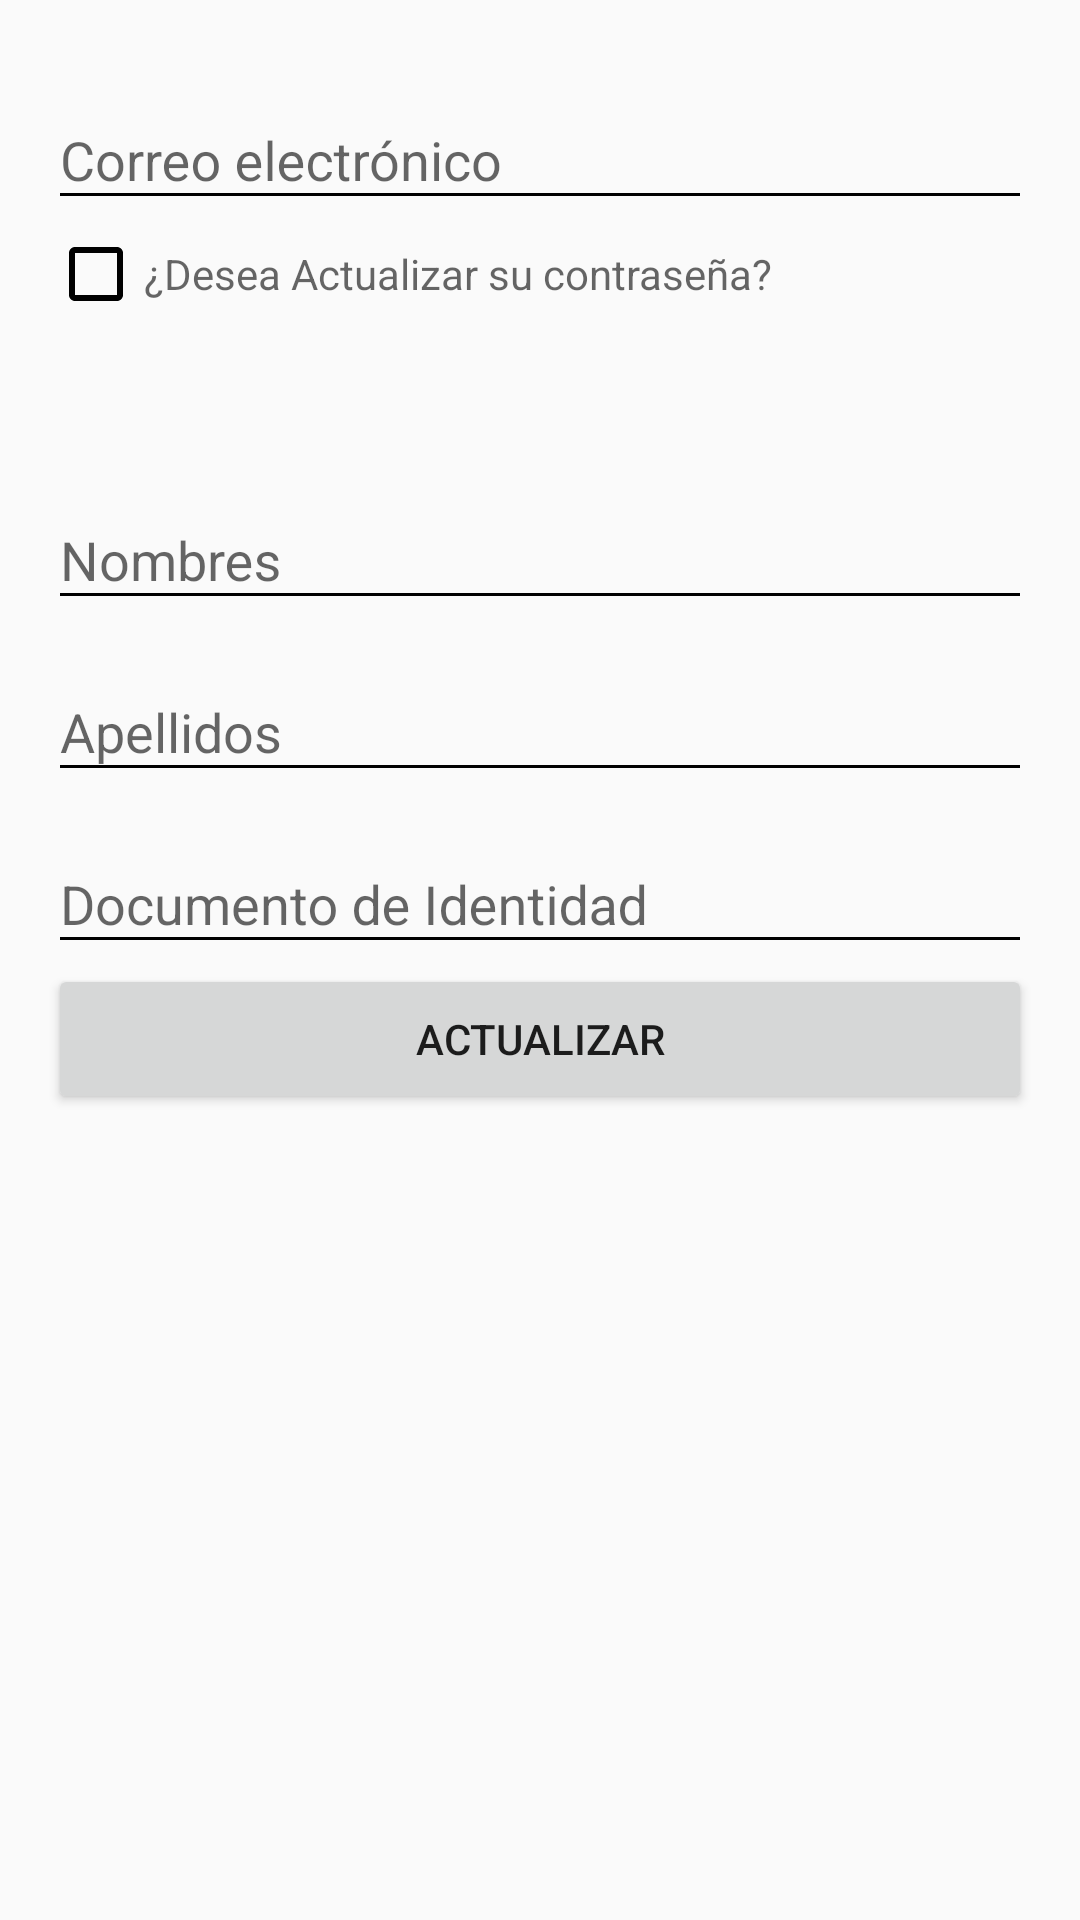

Produce the Android XML layout that renders to this screen, including the resource entries it uses.
<!-- AndroidManifest.xml: application theme CustomActionBarTheme -->
<!-- res/layout/fragment_account.xml -->
<?xml version="1.0" encoding="utf-8"?>
<LinearLayout
    xmlns:android="http://schemas.android.com/apk/res/android"
    android:layout_width="match_parent"
    android:layout_height="match_parent"
    android:paddingLeft="@dimen/activity_horizontal_margin"
    android:paddingRight="@dimen/activity_horizontal_margin"
    android:paddingTop="@dimen/activity_vertical_margin"
    android:orientation="vertical">

    <android.support.design.widget.TextInputLayout
        style="@style/TextInput">

        <EditText
            android:id="@+id/et_email"
            android:inputType="textEmailAddress"
            android:hint="@string/field_email"
            android:focusable="false"
            style="@style/EditTextField"/>

    </android.support.design.widget.TextInputLayout>

    <CheckBox
        android:id="@+id/id_change_pwd"
        android:layout_width="fill_parent"
        android:layout_height="wrap_content"
        android:layout_marginBottom="10dip"
        android:layout_marginTop="2dip"
        android:hint="@string/chk_update_pwd" />


    <android.support.design.widget.TextInputLayout
        style="@style/TextInput">

        <EditText
            android:id="@+id/et_password"
            android:inputType="textPassword"
            android:hint="@string/field_password"
            android:visibility="gone"
            style="@style/EditTextField"/>

    </android.support.design.widget.TextInputLayout>

    <android.support.design.widget.TextInputLayout
        style="@style/TextInput">

        <EditText
            android:id="@+id/et_password_confirm"
            android:inputType="textPassword"
            android:hint="@string/field_password_confirm"
            android:visibility="gone"
            style="@style/EditTextField"/>

    </android.support.design.widget.TextInputLayout>

    <android.support.design.widget.TextInputLayout
        style="@style/TextInput">

        <EditText
            android:id="@+id/et_names"
            android:hint="@string/field_names"
            style="@style/EditTextField"/>

    </android.support.design.widget.TextInputLayout>

    <android.support.design.widget.TextInputLayout
        style="@style/TextInput">

        <EditText
            android:id="@+id/et_last_name"
            android:hint="@string/field_last_names"
            style="@style/EditTextField"/>

    </android.support.design.widget.TextInputLayout>


    <android.support.design.widget.TextInputLayout
        style="@style/TextInput">

        <EditText
            android:id="@+id/et_dni"
            android:hint="@string/field_dni"
            android:focusable="false"
            style="@style/EditTextField"/>

    </android.support.design.widget.TextInputLayout>

    <Button
        android:id="@+id/btn_update_customer"
        android:layout_margin="0dp"
        android:text="@string/button_update"
        android:layout_alignParentBottom="true"
        style="@style/SingleButton"/>

</LinearLayout>
<!-- resources referenced by this layout -->
<resources>
  <dimen name="activity_horizontal_margin">16dp</dimen>
  <dimen name="activity_vertical_margin">16dp</dimen>
  <string name="button_update">Actualizar</string>
  <string name="chk_update_pwd">¿Desea Actualizar su contraseña?</string>
  <string name="field_dni">Documento de Identidad</string>
  <string name="field_email">Correo electrónico</string>
  <string name="field_last_names">Apellidos</string>
  <string name="field_names">Nombres</string>
  <string name="field_password">Contraseña</string>
  <string name="field_password_confirm">Repetir Contraseña</string>
  <style name="EditTextField" parent="TextView">
          <item name="android:layout_width">match_parent</item>
      </style>
  <style name="SingleButton" parent="SingleButtonNoBorders">
          <item name="android:layout_margin">@dimen/dimen_x2_5</item>
      </style>
  <style name="TextInput">
          <item name="android:layout_width">match_parent</item>
          <item name="android:layout_height">wrap_content</item>
          <item name="android:layout_marginTop">@dimen/fields_vertical_space</item>
      </style>
  <style name="CustomActionBarTheme" parent="@style/AppTheme.NoActionBar">
          <item name="android:actionBarStyle">@style/MyActionBar</item>
          <item name="android:actionMenuTextColor">@color/white</item>
          
          <item name="colorPrimary">@color/red_brand</item>
          <item name="actionBarStyle">@style/MyActionBar</item>
          <item name="actionMenuTextColor">@color/white</item>
          <item name="colorControlNormal">@color/black</item>
          <item name="colorControlActivated">@color/black</item>
      </style>
  <style name="TextView">
          <item name="android:layout_width">match_parent</item>
          <item name="android:layout_height">wrap_content</item>
          <item name="android:textColor">@android:color/black</item>
      </style>
  <style name="SingleButtonNoBorders">
          <item name="android:layout_width">match_parent</item>
          <item name="android:layout_height">@dimen/dimen_x10_5</item>
      </style>
  <dimen name="dimen_x2_5">10dp</dimen>
  <dimen name="fields_vertical_space">@dimen/dimen_x1_5</dimen>
  <style name="AppTheme.NoActionBar">
          <item name="windowActionBar">false</item>
          <item name="windowNoTitle">true</item>
      </style>
  <style name="MyActionBar" parent="@style/Widget.AppCompat.ActionBar">
          <item name="android:titleTextStyle">@style/TitleTextStyle</item>
          <item name="android:background">@drawable/actionbar_background</item>
  
          
          <item name="titleTextStyle">@style/TitleTextStyle</item>
          <item name="background">@drawable/actionbar_background</item>
      </style>
  <color name="white">#ffffffff</color>
  <color name="red_brand">#086601</color>
  <color name="black">#ff000000</color>
  <dimen name="dimen_x10_5">50dp</dimen>
  <dimen name="dimen_x1_5">5dp</dimen>
  <style name="TitleTextStyle" parent="@style/TextAppearance.AppCompat.Widget.ActionBar.Title">
          <item name="android:textColor">@color/white</item>
      </style>
  <!-- drawable actionbar_background (drawable) -->
  <?xml version="1.0" encoding="utf-8"?>
  <shape xmlns:android="http://schemas.android.com/apk/res/android">  
      <gradient
          android:startColor="@color/red_brand"
          android:endColor="@color/red_dark_brand"
          android:angle="0" />
  </shape>
  <color name="red_dark_brand">#086601</color>
</resources>
